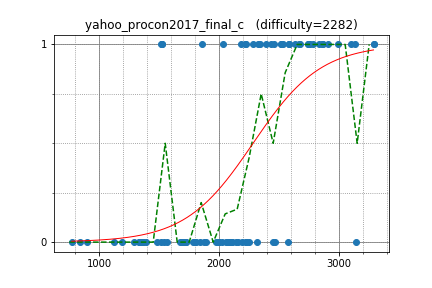

Data behind this chart, as committed beside it:
anta, 1526.688314, 1
yosupo, 1527, 1
japlj, 3287, 1
sugim48, 3287, 1
latte0119, 2672, 1
math, 2628, 1
IH19980412, 2757, 1
nuip, 2784, 1
kobae964, 2580, 1
phidnight, 2580, 1
goto, 2663, 1
joisino, 2740, 1
uwi, 2740, 1
tanzaku, 2429, 1
asi1024, 2866, 1
tozangezan, 2987, 1
climpet, 2859, 1
Kmcode, 2585, 1
pekempey, 2512, 1
goodbaton, 2512, 1
btk15049, 2394, 1
j_gui0121, 2279, 1
Huziwara, 3135, 1
sigma425, 3098, 1
zerokugi, 2835, 1
kyuridenamida, 2455, 1
Hoi_koro, 2344, 1
DEGwer, 3138, 0
sate3saku3, 2193, 0
kimiyuki, 2446, 0
reew2n, 2570, 0
mayoko, 2312, 0
dohatsutsu, 2462, 0
hirokazu1020, 2088, 0
LayCurse, 1702, 0
conf, 2063, 0
natsugiri, 2906, 1
E869120, 2324, 1
ichyo, 2533, 1
konjo, 2181, 1
eiya, 1854, 1
yukim, 2218, 1
square1001, 2226, 1
funcsr, 2028, 1
Luzhiled, 1514, 1
gigime, 2060, 0
iehn, 2153, 0
leign, 2082, 0
threepipes_s, 2139, 0
tossy, 2000, 0
Gear, 1778, 0
femto16, 2251, 0
kazunetakahashi, 1972, 0
FF256grhy, 1871, 0
nmnmnmnmnmnmnm, 1988, 0
nikutto, 2106, 0
yamad, 1890, 0
ixmel_rd, 2223, 0
Suibaka, 2223, 0
tookunn, 2223, 0
emak, 1702, 0
... 27 more rows
